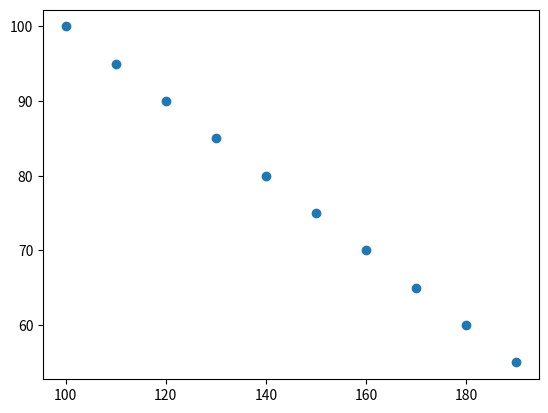

Reproduce this figure in Python.
#!/usr/bin/python
#coding: utf-8

# 负相关

import numpy as np
import matplotlib.pyplot as plt

height = range(100, 200, 10)
width = range(100, 50, -5)

plt.scatter(height, width)
plt.show()